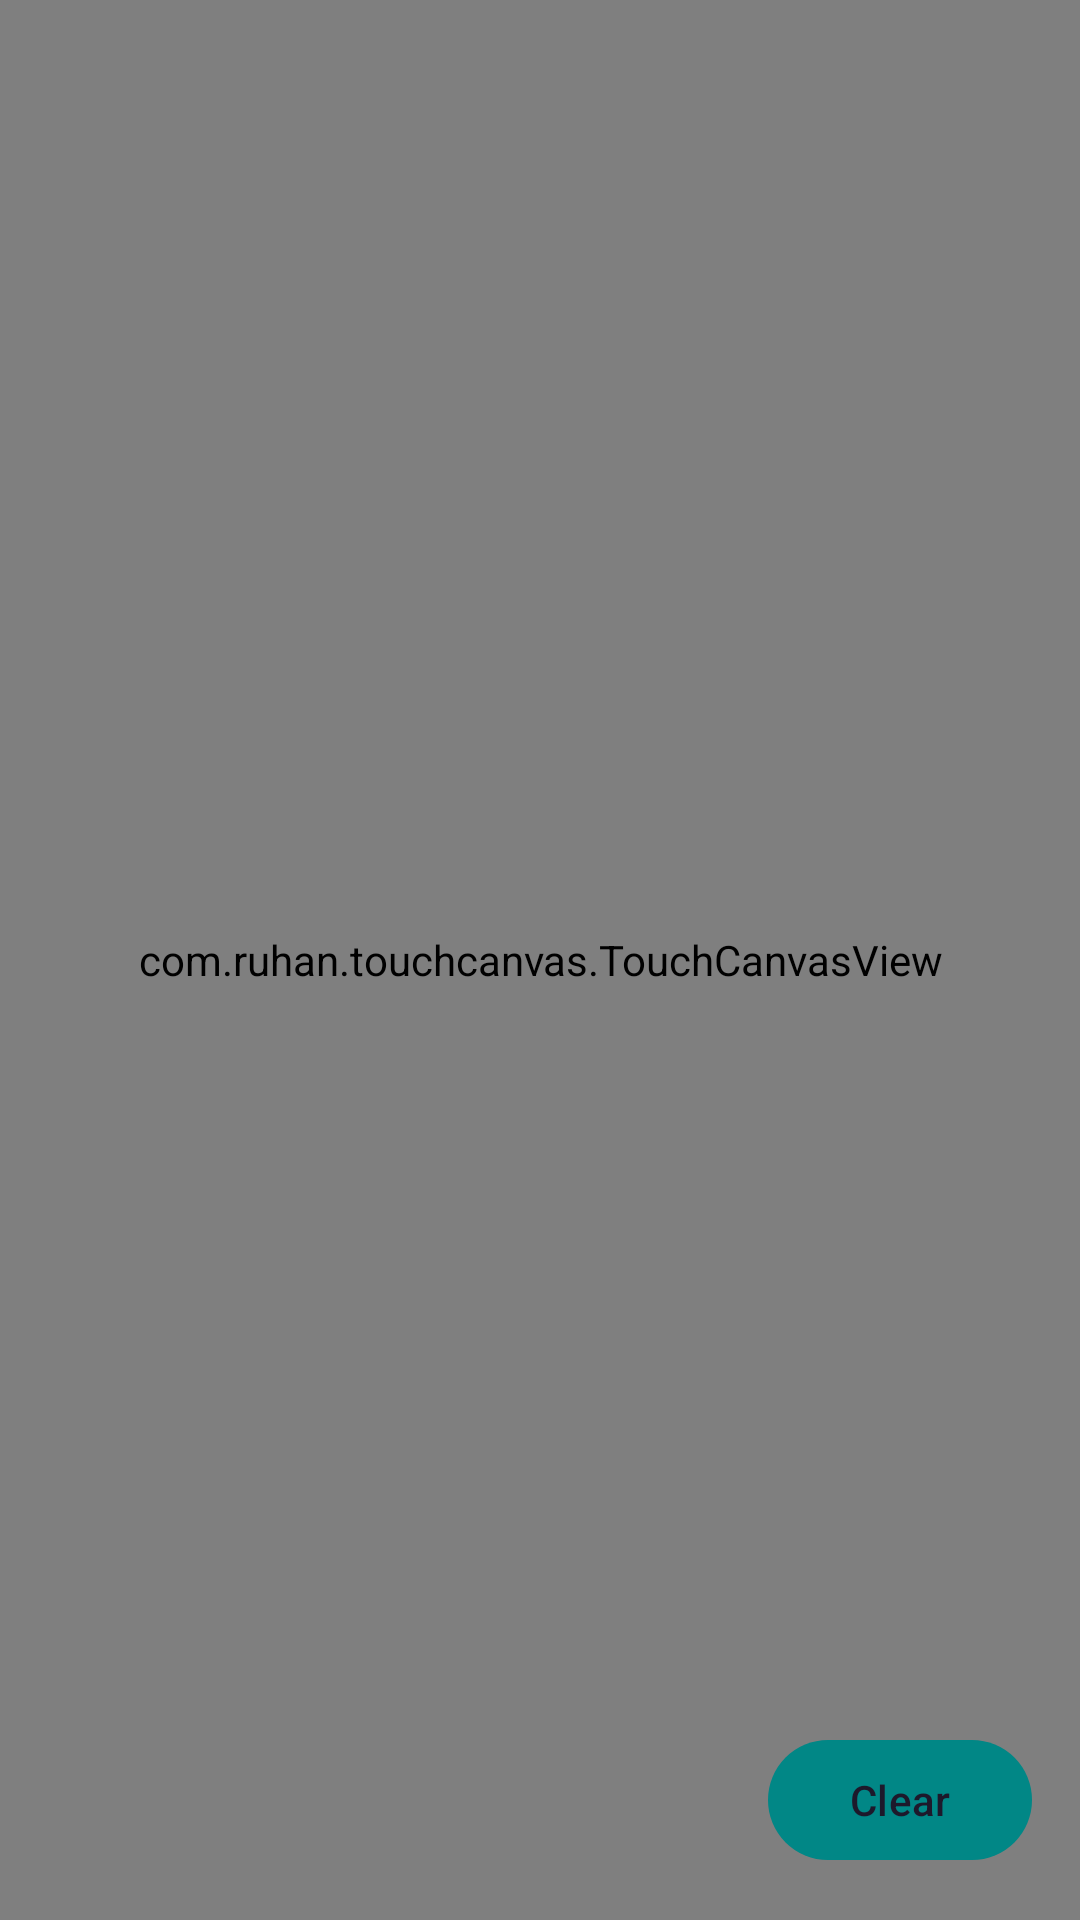

Produce the Android XML layout that renders to this screen, including the resource entries it uses.
<!-- AndroidManifest.xml: application theme Theme.TouchCanvas -->
<!-- res/layout/fragment_counter.xml -->
<?xml version="1.0" encoding="utf-8"?>
<FrameLayout xmlns:android="http://schemas.android.com/apk/res/android"
    android:layout_width="match_parent"
    android:layout_height="match_parent">

    <com.ruhan.touchcanvas.TouchCanvasView
        android:id="@+id/clickerView"
        android:layout_width="match_parent"
        android:layout_height="match_parent"
        android:background="?android:attr/colorBackground" />

    <com.google.android.material.button.MaterialButton
        android:id="@+id/btnClear"
        style="@style/Widget.Material3.Button.TonalButton"
        android:layout_width="wrap_content"
        android:layout_height="wrap_content"
        android:layout_gravity="end|bottom"
        android:layout_margin="16dp"
        android:elevation="8dp"
        android:text="Clear" />

</FrameLayout>
<!-- resources referenced by this layout -->
<resources>
  <style name="Theme.TouchCanvas" parent="Theme.Material3.DayNight.NoActionBar">
          <item name="colorPrimary">@color/purple_500</item>
          <item name="colorPrimaryContainer">@color/purple_700</item>
          <item name="colorOnPrimary">@color/white</item>
          <item name="colorSecondary">@color/teal_200</item>
          <item name="colorSecondaryContainer">@color/teal_700</item>
          <item name="colorOnSecondary">@color/black</item>
      </style>
  <!-- not gathered from this repository: default colours our renderer supplied (Android Studio template values) -->
  <color name="purple_500">#FF6200EE</color>
  <color name="purple_700">#FF3700B3</color>
  <color name="teal_200">#FF03DAC5</color>
  <color name="teal_700">#FF018786</color>
  <color name="black">#FF000000</color>
  <color name="white">#FFFFFFFF</color>
</resources>
